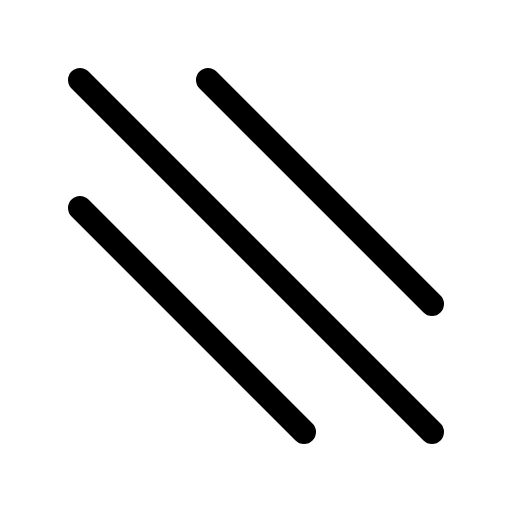
t = 0.00 s
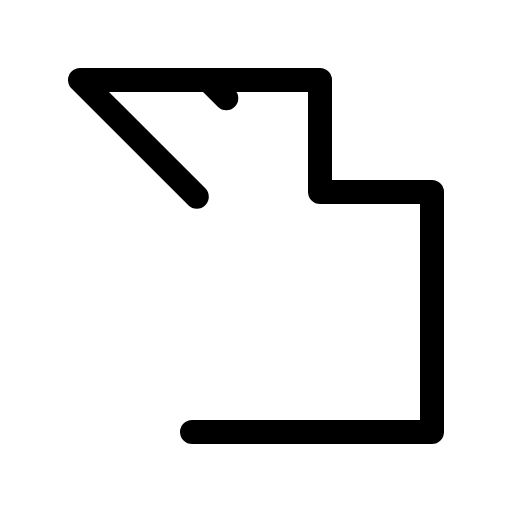
t = 0.90 s
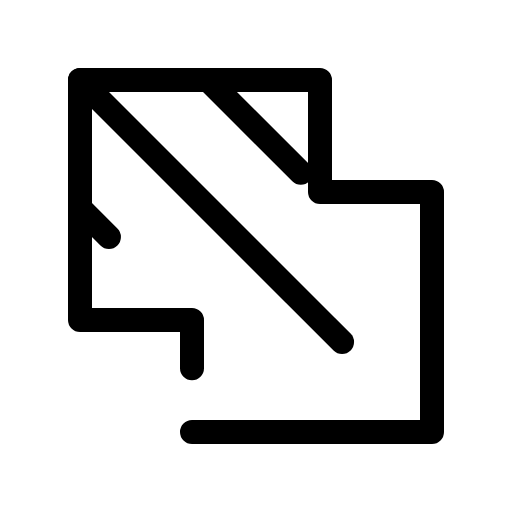
t = 1.28 s
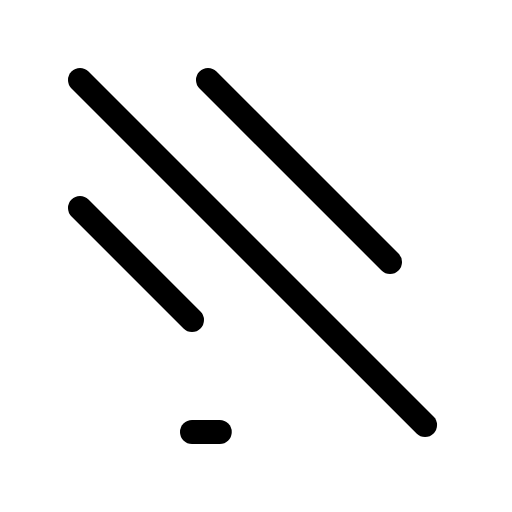
t = 1.65 s
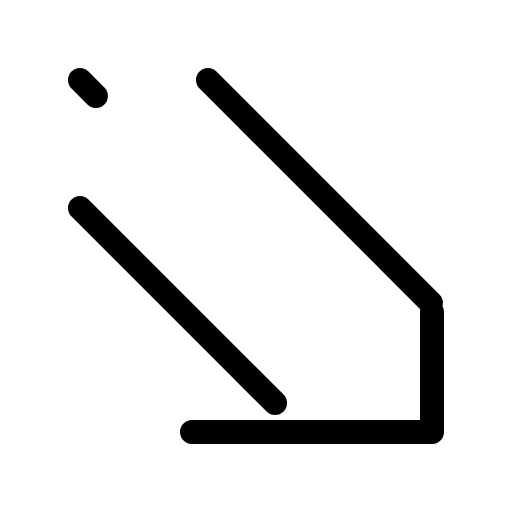
t = 2.03 s

The animated SVG that drew these frames (rendered in a browser with its animation timeline set to each time). Animation: 1 CSS @keyframes rule; one cycle of 2.40 s, repeats indefinitely.

<svg xmlns="http://www.w3.org/2000/svg" viewBox="0 0 256 256">
  <style>
    .draw-line {
      stroke-dasharray: 1;
      stroke-dashoffset: 0;
    }
    svg:hover .draw-line {
      animation: phosphor-draw-in 1.5s ease-in-out infinite;
    }
    @keyframes phosphor-draw-in {
      0%   { stroke-dashoffset: 1; }
      100% { stroke-dashoffset: 0; }
    }
  </style><rect width="256" height="256" fill="none"/><polygon points="96 216 216 216 216 96 160 96 160 40 40 40 40 160 96 160 96 216" fill="none" stroke="currentColor" stroke-linecap="round" stroke-linejoin="round" stroke-width="12" class="draw-line" pathLength="1" style="animation-delay: 0s"/><line x1="40" y1="40" x2="216" y2="216" fill="none" stroke="currentColor" stroke-linecap="round" stroke-linejoin="round" stroke-width="12" class="draw-line" pathLength="1" style="animation-delay: 0.3s"/><line x1="104" y1="40" x2="216" y2="152" fill="none" stroke="currentColor" stroke-linecap="round" stroke-linejoin="round" stroke-width="12" class="draw-line" pathLength="1" style="animation-delay: 0.6s"/><line x1="40" y1="104" x2="152" y2="216" fill="none" stroke="currentColor" stroke-linecap="round" stroke-linejoin="round" stroke-width="12" class="draw-line" pathLength="1" style="animation-delay: 0.9s"/></svg>
